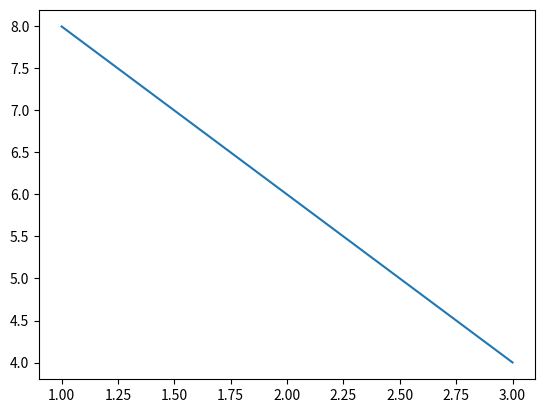

The matplotlib source for this figure:
import numpy as np
import scipy
import matplotlib.pyplot as plt
import random


# k: [1, 2, 3, 4...] => 1 + 2x + 3x^2 + 4x^3 + ...

# k = [0, 1]


def func(k, x, y=None):
    error = []
    for x_ in x:
        error += [sum([k_*x_**power_ for k_, power_ in zip(k, range(len(k)))])]
    error = np.array(error)
    if y:
        error = np.abs(error - np.array(y)).mean()
    return error


#print(func(k, x, y))

#x_new = np.linspace(min(x), max(x), num=500)
#plt.plot(x_new, func(k, x_new))
#plt.show()


class KHandler:
    def __init__(self, k, x, y):
        self.k = k
        self.x = x
        self.y = y
        self.error = None

    def calculate(self):
        self.error = func(self.k, self.x, self.y)


x = [1, 2, 3]
y = [8, 6, 4]
best_k = [0, 0]
best_err = np.inf
tol = 0.001
counter = 0
while True:
    counter += 1
    samples = [KHandler([k_ + random.uniform(-1, 1) for k_ in best_k], x, y) for k in range(10)]
    for sample in samples:
        sample.calculate()
        #print(sample.error)
        if sample.error < best_err:
            best_err = sample.error
            best_k = sample.k
    print(counter, best_err)
    if best_err < tol:
        print(best_err)
        print(best_k)
        break

x_new = np.linspace(min(x), max(x), num=500)
plt.plot(x_new, func(best_k, x_new))
plt.show()
